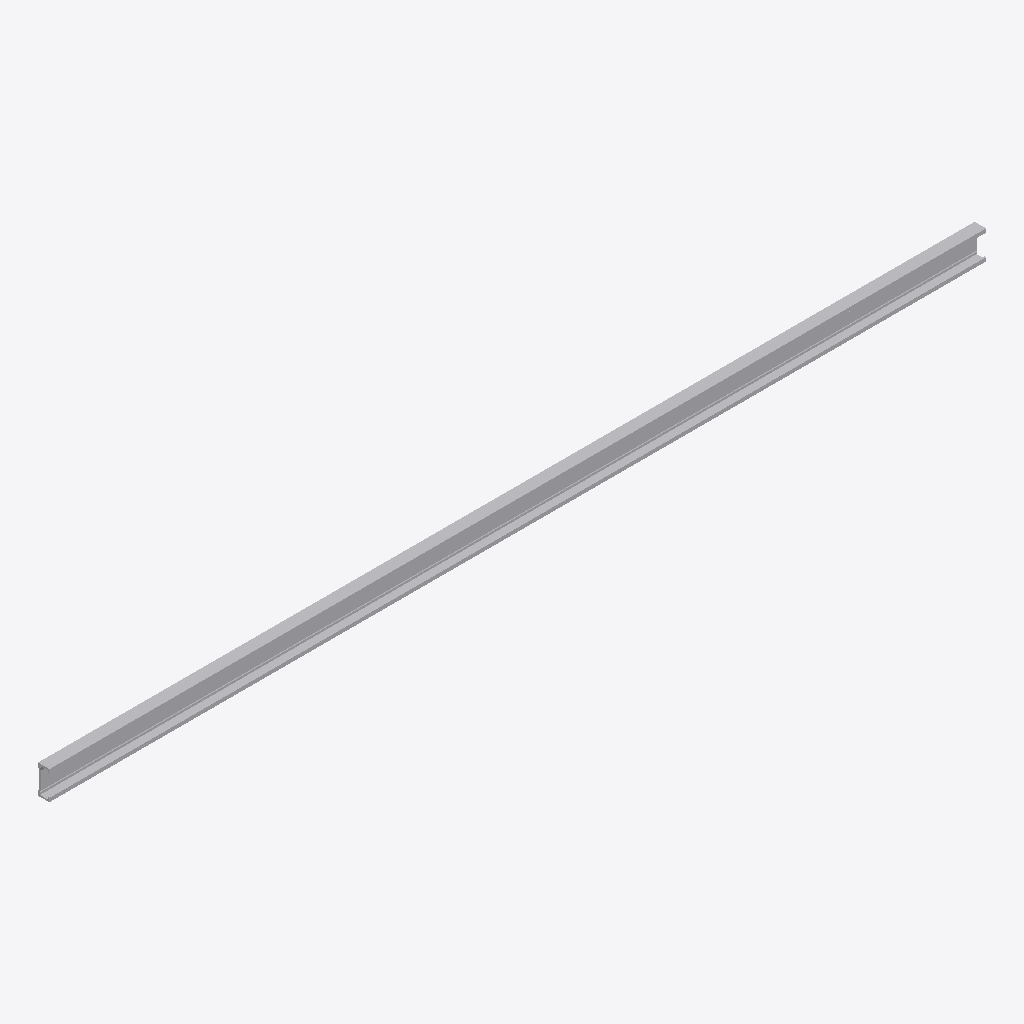
Isometric view of an IFC building model (IFC-SPF (STEP), schema IFC4, length unit millimetre), seen from the south-west, elements coloured by IFC class: 1 other element (light grey).
Extent 1.6 m × 0.0 m × 0.1 m (x, y, z). Elements (1): 1 IfcBuildingElementProxy.

HEADER;
FILE_DESCRIPTION(('ViewDefinition [CoordinationView]'),'2;1');
FILE_NAME('','2025-04-16T18:47:07',(),(),'IfcOpenShell 0.7.0','IfcOpenShell 0.7.0','');
FILE_SCHEMA(('IFC4'));
ENDSEC;
DATA;
#1=IFCPROJECT('2n70GVf5P9sQenmtzkQVG5',$,'My Project',$,$,$,$,(#68),#45);
#112=IFCSITE('1utKYCcr90GuiBqNAt1Rff',#111,'My Site',$,$,$,$,$,$,$,$,$,$,$);
#110=IFCBUILDINGELEMENTPROXY('3X9uZjhXDDNBYvjD84ca2k',#51,$,$,$,#121,#109,$,$);
ENDSEC;
